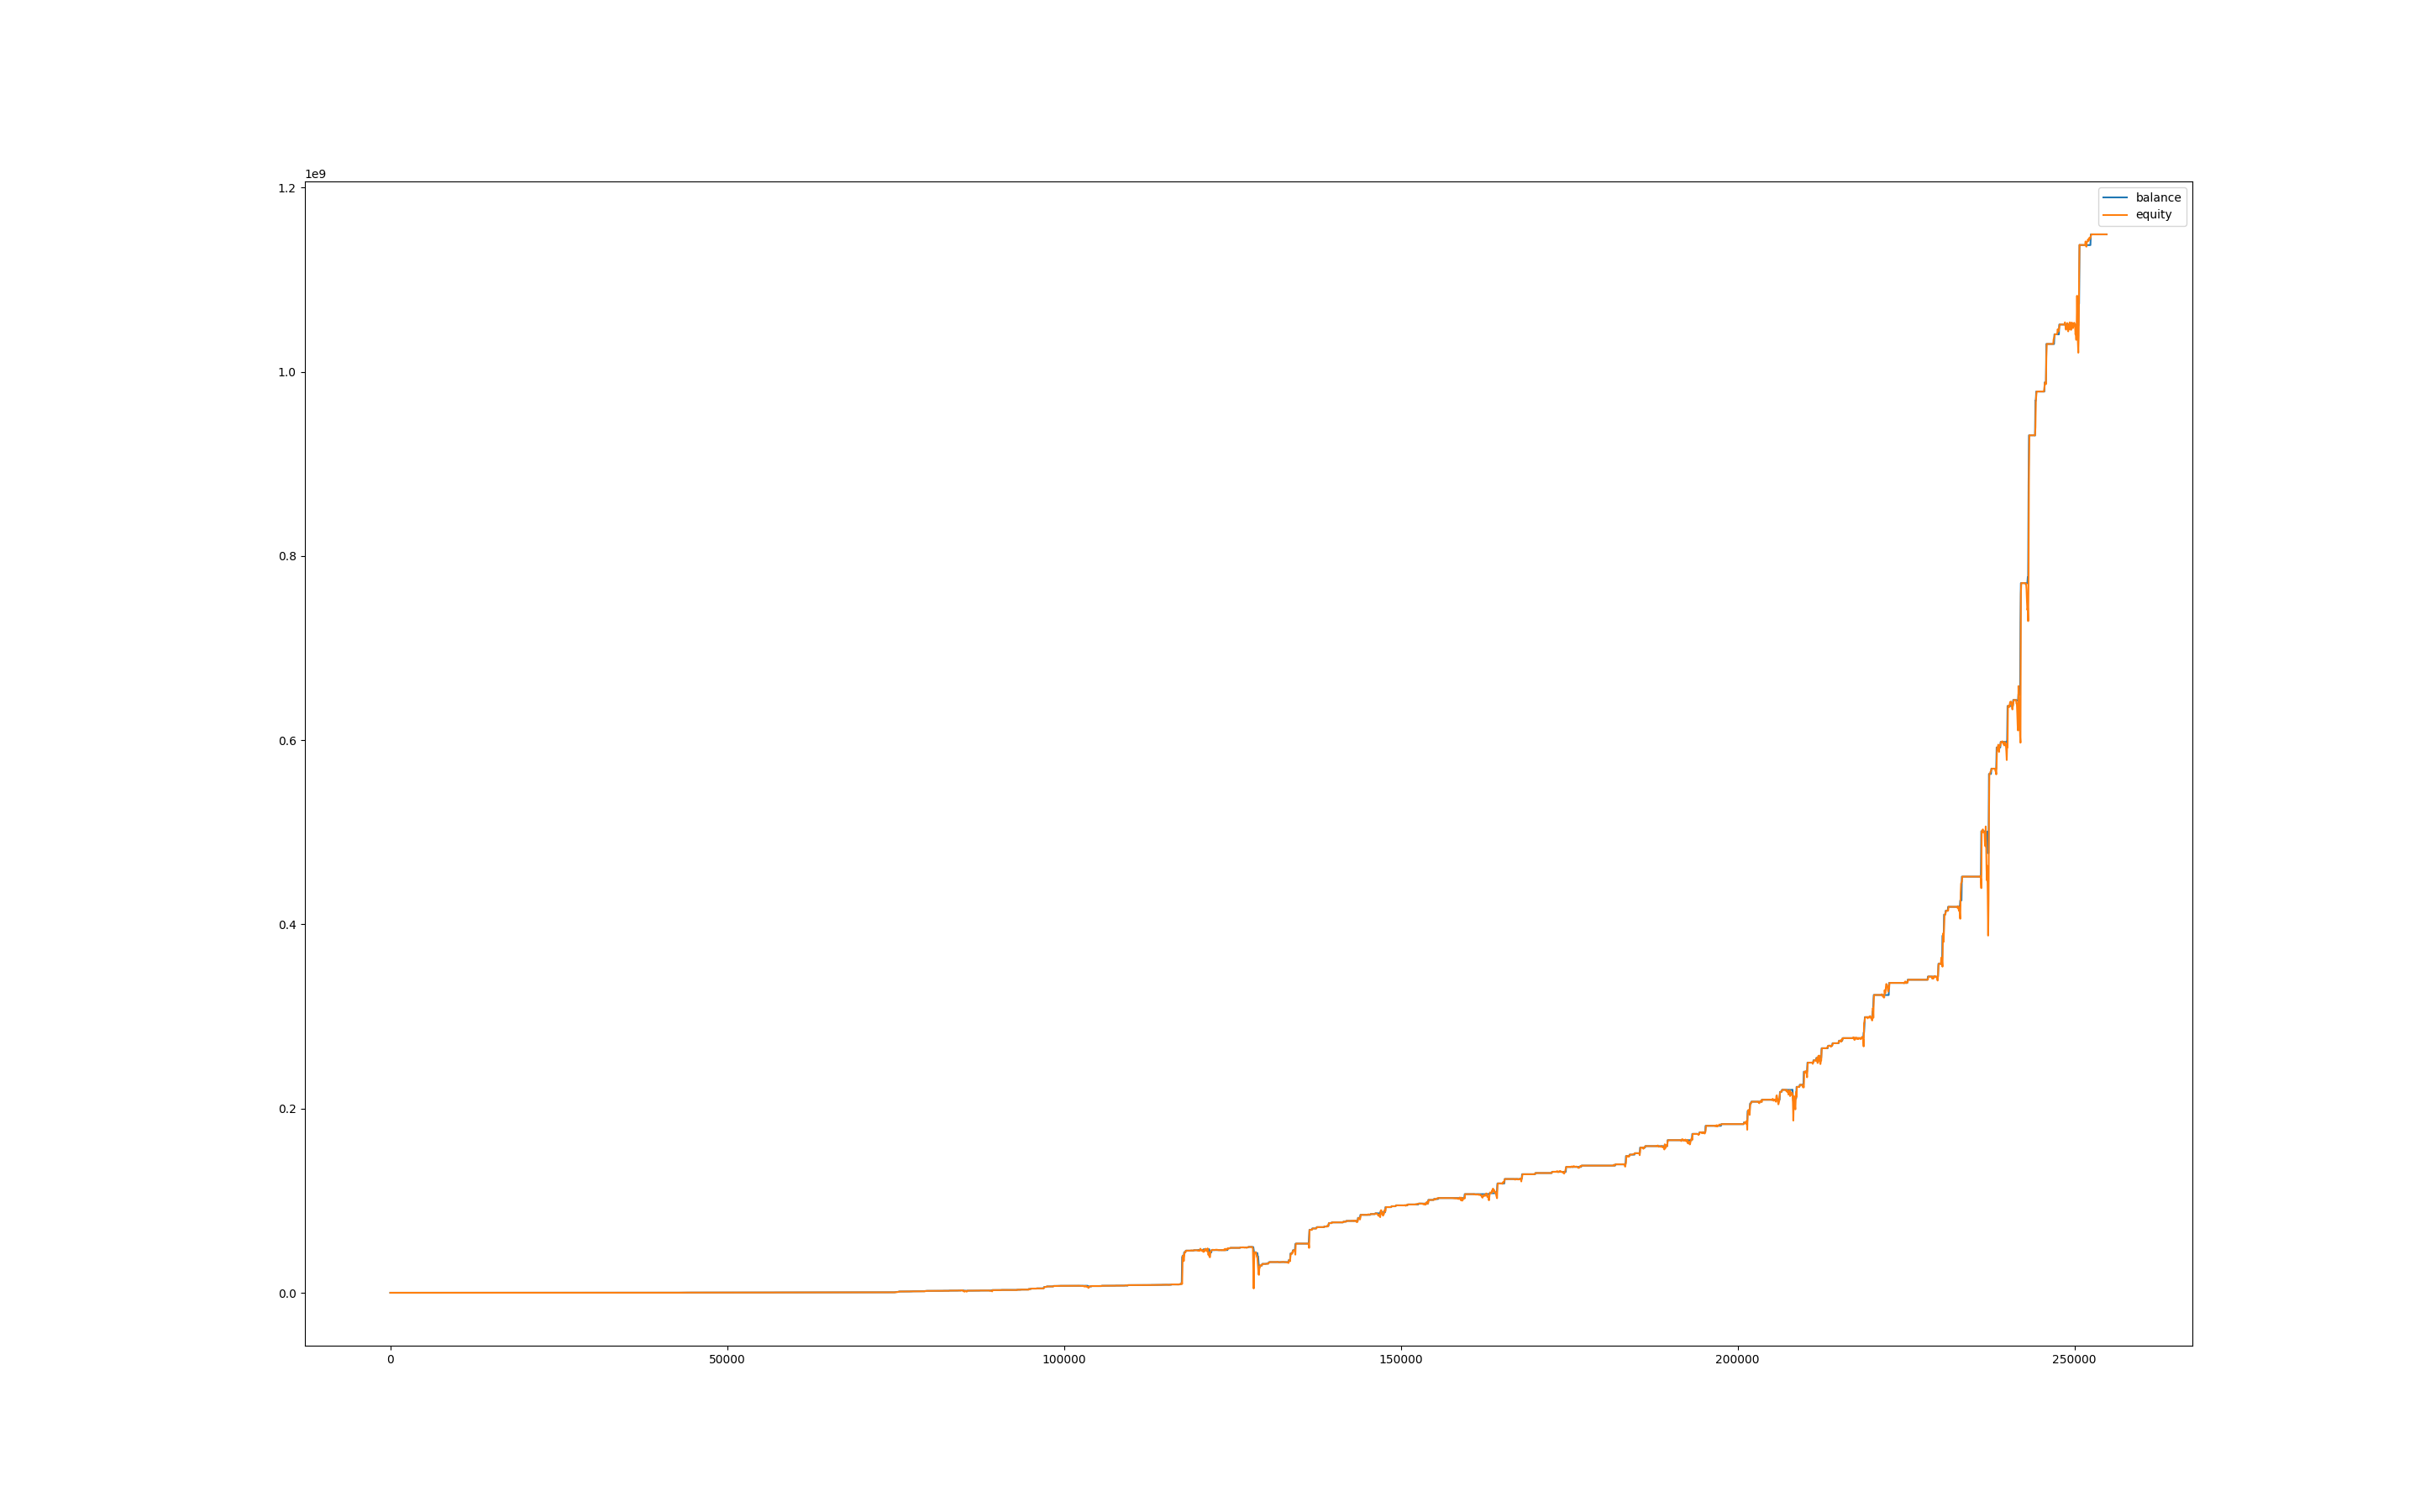

The data file committed next to this chart (first rows):
, balance, equity, balance_btc, equity_btc
0, 999.9, 1000, 0.0, 0.0
60, 999.9, 998.7, 0.0, -1.198
120, 999.9, 997.8, 0.0, -2.15
180, 999.9, 1003, 0.0, 2.771
240, 999.9, 998.6, 0.0, -1.371
300, 999.9, 995.5, 0.0, -4.444
360, 999.7, 990.9, 0.0, -9.062
420, 999.7, 994.6, 0.0, -5.146
480, 999.7, 997.1, 0.0, -2.666
540, 999.7, 987.8, 0.0, -11.94
600, 999.7, 999.3, 0.0, -0.4217
660, 999.7, 1019, 0.0, 19.01
720, 1041, 1031, 0.0, 31.7
780, 1041, 1041, 0.0, 0.0
840, 1041, 1041, 0.0, 0.0
900, 1040, 1041, 0.0, 0.0
960, 1040, 1040, 0.0, -0.4762
1020, 1040, 1038, 0.0, -2.319
1080, 1040, 1040, 0.0, -0.384
1140, 1040, 1047, 0.0, 6.589
1200, 1051, 1050, 0.0, 9.324
1260, 1051, 1051, 0.0, 0.0
1320, 1051, 1051, 0.0, 0.0
1380, 1051, 1051, 0.0, 0.0
1440, 1051, 1051, 0.0, 0.0
1500, 1051, 1051, 0.0, 0.0
1560, 1051, 1051, 0.0, 0.0
1620, 1051, 1051, 0.0, 0.0
1680, 1051, 1051, 0.0, 0.0
1740, 1051, 1051, 0.0, 0.0
1800, 1051, 1051, 0.0, 0.0
1860, 1051, 1051, 0.0, 0.0
1920, 1051, 1051, 0.0, 0.0
1980, 1051, 1051, 0.0, 0.0
2040, 1051, 1053, 0.0, 2.292
2100, 1062, 1052, 0.0, 1.109
2160, 1062, 1062, 0.0, 0.0
2220, 1062, 1062, 0.0, 0.0
2280, 1062, 1062, 0.0, 0.0
2340, 1062, 1062, 0.0, 0.0
2400, 1062, 1062, 0.0, 0.0
2460, 1062, 1062, 0.0, 0.0
2520, 1062, 1062, 0.0, 0.0
2580, 1062, 1062, 0.0, 0.0
2640, 1062, 1062, 0.0, 0.4072
2700, 1062, 1063, 0.0, 1.372
2760, 1062, 1062, 0.0, 0.754
2820, 1062, 1062, 0.0, 0.6937
2880, 1062, 1063, 0.0, 0.8294
2940, 1062, 1057, 0.0, -5.052
3000, 1062, 1058, 0.0, -4.222
3060, 1062, 1060, 0.0, -1.825
3120, 1062, 1069, 0.0, 7.042
3180, 1062, 1067, 0.0, 5.61
3240, 1062, 1072, 0.0, 10.28
3300, 1062, 1072, 0.0, 9.998
3360, 1062, 1067, 0.0, 5.429
3420, 1062, 1060, 0.0, -1.418
3480, 1062, 1065, 0.0, 3.408
3540, 1062, 1062, 0.0, 0.754
... 4,187 more rows
